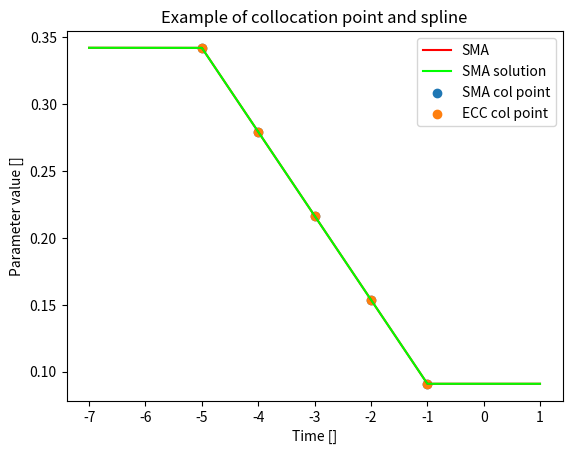

Reproduce this figure in Python.
import matplotlib.pyplot as plt
import numpy as np
from scipy.interpolate import CubicSpline
from scipy.ndimage import label


class steering_track:
    def __init__(self, collocation_points: (dict | None)=None):
        # Collocation points: dict with a subset pf the keys a, e, i, RAAN, APERI, TAEPO, t --> with reference time
        # Dict includes list, even for just a single point --> dict(key: list)

        self.collocation_points = collocation_points
        self.all_params = ["SMA", "ECC", "INC", "RAAN", "APERI", "TAEPO"]
        self.set_params = list(self.collocation_points.keys())
        self.set_params.remove("t")

        if len(self.collocation_points["t"]) > 1:
            self.cs = self.get_cs()

    def get_cs(self):
        cs = dict()
        for p in self.all_params:
            if p in self.set_params:
                cs[p] = CubicSpline(x=self.collocation_points["t"], y=self.collocation_points[p])
        return cs

    def guidance_setpoint(self, time):
        setpoint = np.array([None for _ in range(len(self.all_params))])
        if len(self.collocation_points["t"]) == 1:
            # Constant guidance setpoint
            for i, key in enumerate(self.all_params):
                if key in self.set_params:
                    setpoint[i] = self.collocation_points[key][0]
            return setpoint

        elif len(self.collocation_points) > 1:
            if time < self.collocation_points["t"][0]:
                for i, key in enumerate(self.all_params):
                    if key in self.set_params:
                        setpoint[i] = self.collocation_points[key][0]
            elif time > self.collocation_points["t"][-1]:
                for i, key in enumerate(self.all_params):
                    if key in self.set_params:
                        setpoint[i] = self.collocation_points[key][-1]
            else:
                for i, key in enumerate(self.all_params):
                    if key in self.set_params:
                        inp_val = self.cs[key](np.array([time]))
                        setpoint[i] = inp_val[0]
            return setpoint
        else:
            return setpoint

if __name__ == "__main__":
    import random
    ncol = 5
    collolcation_points = {"SMA": list(np.linspace(0.3422, 9.08695610e-02, 5)), "ECC": [3.42200001e-01, 2.79367392e-01, 2.16534782e-01, 1.53702172e-01, 9.08695609e-02], "t": np.arange(-ncol, 0)}
    target_track = steering_track(collocation_points=collolcation_points)

    times = np.linspace(collolcation_points["t"][0] - 2, collolcation_points["t"][-1] + 2, 10000)
    SMA_track = np.zeros(len(times))
    ECC_track = np.zeros(len(times))

    for t, time in enumerate(times):
        setpoint = target_track.guidance_setpoint(time=time)
        SMA_track[t] = setpoint[0]
        ECC_track[t] = setpoint[1]

    fig = plt.figure()
    ax = fig.add_subplot(111)
    ax.plot(times, SMA_track, color=[1, 0, 0], label="SMA")
    ax.plot(times, ECC_track, color=[0, 1, 0], label="SMA solution")
    for key in collolcation_points.keys():
        if key != "t":
            ax.scatter(collolcation_points["t"], collolcation_points[key], label=key + " col point")
    ax.set_xlabel("Time []")
    ax.set_ylabel("Parameter value []")
    ax.set_title("Example of collocation point and spline")
    ax.legend()
    plt.show()
